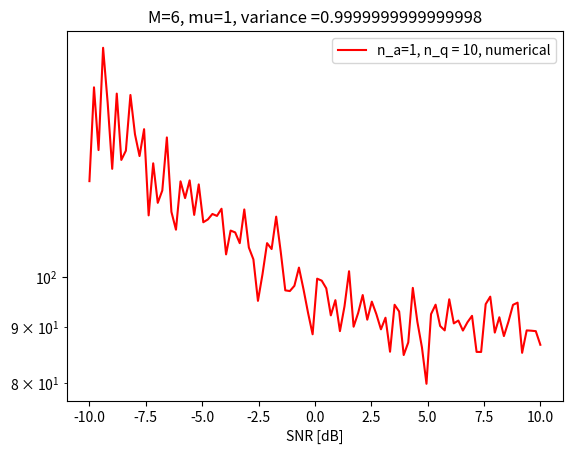

Here is the Python script that generated this plot:
import numpy as np
import math
from scipy.stats import norm
from matplotlib import pyplot as plt
from numpy import linalg as LA
from scipy.stats import unitary_group
import random
############################################################# Variables
sigma = np.logspace(-1,1,100)
thresh_space = np.linspace(-5,5,100)
M = 6
mu = 1
sigma_teta = math.sqrt(1)*(1/math.sqrt(2))
rho_q = 1
rho_a = 1
n_a = [1,1,2,2]
n_q = [10,40,10,40]
sim = pow(10,1)
########Teta
real_teta = np.random.normal(mu, sigma_teta,M)
im_teta = np.random.normal(mu, sigma_teta,M)
teta = real_teta + 1j*im_teta
teta = teta.reshape(M,1)
############################################################# Matrices
def Matrix(na,nq): #new model
    H_mat = np.zeros((na*M,M), complex)
    G_mat = np.zeros((nq*M,M), complex)
    for i in range(0,na*M,M):
        if M>1:
            H_mat[i:M+i,:] = math.sqrt(rho_a)*unitary_group.rvs(M)
        else:
            x1 = random.random()
            y1 = math.sqrt(1 - pow(x1, 2))
            H_mat[i:M + i, :] = math.sqrt(rho_a)*(x1+1j*y1)
    for i in range(0,nq*M,M):
        if M > 1:
            G_mat[i:M+i,:] = math.sqrt(rho_q)*unitary_group.rvs(M)
        else:
            x2 = random.random()
            y2 = np.sqrt(1 - np.power(x2, 2))
            G_mat[i:M + i, :] = math.sqrt(rho_a)*(x2 + 1j * y2)
    return H_mat, G_mat
############################################################# Threshold
def thresh_random(n_q,Mat, observ): #random
    N_q = M*n_q
    real = np.random.normal(mu, sigma_teta, (M,observ))
    im = np.random.normal(mu, sigma_teta, (M,observ))
    teta_hat = real + 1j * im
    G_teta = Mat@teta_hat #G_teta = G_mat @ teta_hat
    r_hold = G_teta.real
    im_hold = G_teta.imag
    thresh_re = np.mean(r_hold,axis = 1)
    thresh_im = np.mean(im_hold,axis = 1)
    threshold_real = thresh_re*np.ones(N_q)
    threshold_im = thresh_im*np.ones(N_q)
    return threshold_real.reshape(N_q,1), threshold_im.reshape(N_q,1)

############################################################# Samples
def x(sigma, n_a,n_q, matrix,observ,naive): #the observations- function of teta
    sigma_w_a = sigma * (1 / math.sqrt(2))
    real_w_a = np.random.normal(mu, sigma_w_a, M*n_a)
    im_w_a = np.random.normal(mu, sigma_w_a, M*n_a)
    w_a = real_w_a + 1j * im_w_a
    w_a = w_a.reshape(M*n_a, 1)

    sigma_w_q = sigma * (1 / math.sqrt(2))
    real_w_q = np.random.normal(mu, sigma_w_q, M*n_q)
    im_w_q = np.random.normal(mu, sigma_w_q, M*n_q)
    w_q = real_w_q + 1j * im_w_q
    w_q = w_q.reshape(M*n_q, 1)

    x_a = matrix[0]@teta + w_a
    y = matrix[1]@teta + w_q
    if naive == 0:
        x_q = (1 / math.sqrt(2)) * (np.sign(y.real - (thresh_random(n_q,M,matrix[1], observ)[0]) +
                                1j * np.sign(y.imag - ((thresh_random(n_q,M,matrix[1], observ)[1])))))
    if naive == 1:
        x_q = (1 / math.sqrt(2)) * (np.sign(y.real)+1j * np.sign(y.imag))
    return x_a.reshape(M*n_a, ), x_q.reshape(M*n_q, )

def samp(sigma, n_a,n_q, matrix, observ,naive): #samples
    sigma_teta_samp = (1/math.sqrt(2))
    real_teta_samp = np.random.normal(mu, sigma_teta_samp, (M,observ))
    im_teta_samp = np.random.normal(mu, sigma_teta_samp, (M,observ))
    teta_samp = real_teta_samp + 1j*im_teta_samp

    sigma_w_a_samp = sigma * (1 / math.sqrt(2))
    real_w_a_samp = np.random.normal(mu, sigma_w_a_samp, (M*n_a,observ))
    im_w_a_samp = np.random.normal(mu, sigma_w_a_samp, (M*n_a,observ))
    w_a_samp = real_w_a_samp + 1j * im_w_a_samp

    sigma_w_q_samp = sigma * (1 / math.sqrt(2))
    real_w_q_samp = np.random.normal(mu, sigma_w_q_samp,(M*n_q,observ))
    im_w_q_samp = np.random.normal(mu, sigma_w_q_samp,(M*n_q,observ))
    w_q_samp = real_w_q_samp + 1j * im_w_q_samp

    x_a_samp = (matrix[0]@teta_samp)+w_a_samp
    y_samp = (matrix[1]@teta_samp) + w_q_samp
    if naive == 0:
        x_q_samp = (1 / math.sqrt(2)) * (np.sign(y_samp.real - (thresh_random(n_q, M, matrix[1], observ)[0]) +
                                            1j * np.sign(y_samp.imag - ((thresh_random(n_q, M, matrix[1], observ)[1])))))
    if naive == 1:
        x_q_samp = (1 / math.sqrt(2)) * (np.sign(y_samp.real)+1j * np.sign(y_samp.imag))
    return x_a_samp, x_q_samp, teta_samp.reshape(M,observ)

def samp_teta(observ): #samples- for CRB function
    sigma_teta_samp = (1 / math.sqrt(2))
    real_teta_samp = np.random.normal(mu, sigma_teta_samp, (M, observ))
    im_teta_samp = np.random.normal(mu, sigma_teta_samp, (M, observ))
    teta_samp = real_teta_samp + 1j * im_teta_samp
    return  teta_samp.reshape(M,observ)

def covariance(v1,v2):  #TODO GPT?
    normv1 = np.mean(v1,1)
    normv2 = np.mean(v2,1)
    v = v1-normv1.reshape(np.shape(v1)[0],1)
    u = v2 -normv2.reshape(np.shape(v2)[0],1)
    result = [v[:,i].reshape(np.shape(v)[0], 1)@u[:,i].transpose().reshape(1, np.shape(u)[0]) for i in range(np.shape(v)[1])]
    return np.mean(result,0)
############################################################# MSE/Frobenius
def MSE_zertothresh_analytic(sigma, n_a,n_q):
    alpha = (2 / math.pi) * math.acos(rho_q / (rho_q + pow(sigma, 2)))
    beta = (1-alpha)/rho_q
    first = (rho_a*n_a)/(rho_a*n_a+pow(sigma, 2))
    second = (2*rho_q*n_q*pow(sigma,4))/(math.pi*(rho_q+pow(sigma, 2))*(alpha+beta*rho_q*n_q)*pow(rho_a*n_a+pow(sigma, 2),2))
    return math.sqrt(M)*(1-first-second) #Frobenius  norm

def MSE_general_numerical(sigma, n_a,n_q, matrix, observ,naive=1): #TODO: simulations, check it
    cov = np.zeros((observ, M, M))
    for i in range(observ):
        x_a_vec, x_q_vec, teta_vec = samp(sigma, n_a,n_q, matrix, observ,naive)
        mat1 = np.concatenate((covariance(x_a_vec,x_a_vec), covariance(x_a_vec,x_q_vec)),axis=1)
        mat2 = np.concatenate((covariance(x_q_vec,x_a_vec), covariance(x_q_vec,x_q_vec)),axis=1)
        cov_x = np.concatenate((mat1, mat2),axis=0)
        cov_teta_x = np.concatenate((covariance(teta_vec,x_a_vec), covariance(teta_vec,x_q_vec)),axis=1)
        cov_x_inv =LA.pinv(cov_x) #TODO check it

        mu_xq = np.mean(x_q_vec, 1)
        x_a, x_q = x(sigma, n_a, n_q, matrix, observ, naive) #the actually observations
        x_a_vec_norm = x_a - matrix[0]@((mu+1j*mu)*np.ones(M))
        x_q_vec_norm = x_q - mu_xq #TODO - analytic expression for mu_xq
        x_vec_norm = np.concatenate((x_a_vec_norm, x_q_vec_norm), axis=0)
        teta_hat = mu*np.ones(M) + (cov_teta_x@cov_x_inv@x_vec_norm)
        cov[i,:,:] = ((teta_hat-teta)@((teta_hat-teta).conjugate().T))
    cov_matrix = np.mean(cov,0)
    return LA.norm(cov_matrix, "fro")

# def MSE_zertothresh_numerical(sigma, n_a, n_q, matrix, observ, naive=1):  # TODO
#     MSE = np.zeros((observ, M, M))
#     for i in range(observ):
#         x_a, x_q = x(sigma, n_a, n_q, matrix, observ, naive)  # function of teta
#         alpha = (2 / math.pi) * math.acos(rho_q / (rho_q + pow(sigma, 2)))
#         C = (2 * rho_q * rho_a * n_a) / (math.pi * (rho_q + pow(sigma, 2)) * (rho_a * n_a + pow(sigma, 2)))
#         w_q = (pow(sigma, 2) / (pow(sigma, 2) + (rho_a * n_a))) * (
#                     (alpha + (1 - alpha) * n_q) / (alpha + ((1 - alpha - C) * n_q)))
#         w_a = 1 - ((2 * rho_q * n_q * w_q) / (math.pi * (rho_q + pow(sigma, 2)) * (alpha + (1 - alpha) * n_q)))
#         teta_a_hat = (1 / ((rho_a * n_a) + pow(sigma, 2))) * ((matrix[0].conjugate().T) @ (x_a))
#         teta_q_hat = math.sqrt(2 / (math.pi * (rho_q + pow(sigma, 2)))) * (1 / (alpha + ((1 - alpha) * n_q))) * (
#                     (matrix[1].conjugate().T) @ (x_q))
#         teta_hat = (w_q * teta_q_hat) + (w_a * teta_a_hat)
#         MSE[i, :, :] = ((teta_hat - teta) @ ((teta_hat - teta).conjugate().T))
#     cov_matrix = np.mean(MSE, 0)
#     return LA.norm(cov_matrix, "fro")
############################################################# Bounds
def thresh_G(Mat,mu):
    N_q = M * n_q
    G_teta = Mat@(mu*np.ones(M))
    return G_teta.real.reshape(N_q, 1), G_teta.imag.reshape(N_q, 1)

def CRB(sigma, n_a, n_q,matrix, observ, thresh, naive=1):
    teta_samp = samp_teta(observ)
    g_teta = matrix[1] @ teta_samp

    if naive==1:
        zeta_real = (math.sqrt(2) / sigma * (g_teta.real-thresh*np.ones((M*n_q,1))))
        zeta_im = (math.sqrt(2) / sigma * (g_teta.imag-thresh*np.ones((M*n_q,1))))
    else:
        G_teta=matrix[1]@((mu+1j*mu)*np.ones(M))
        zeta_real = (math.sqrt(2) / sigma * (g_teta.real - G_teta.real.reshape(M*n_q, 1)))
        zeta_im = (math.sqrt(2) / sigma * (g_teta.imag - G_teta.imag.reshape(M*n_q, 1)))

    pdf_real = norm.pdf(zeta_real)
    cdf_real = norm.cdf(zeta_real)
    pdf_im = norm.pdf(zeta_im)
    cdf_im = norm.cdf(zeta_im)

    d_vec = np.divide(np.power(pdf_real, 2), np.multiply(cdf_real, (norm.cdf(-zeta_real)))) + \
            np.divide(np.power(pdf_im, 2), np.multiply(cdf_im, (norm.cdf(-zeta_im))))
    d = np.mean(d_vec, axis=1)

    J =(1 + (rho_a * n_a / pow(sigma, 2))) * np.identity(M)+\
       (1 /(2 * pow(sigma, 2)))*(matrix[1].transpose().conjugate() @ np.diag(d) @ matrix[1])
    return LA.norm((LA.inv(J)).real,"fro")
############################################################# Plot
matrix_const1 = Matrix(n_a[0],n_q[0])
# matrix_const2 = Matrix(n_a[0],n_q[1])
# matrix_const3 = Matrix(n_a[1],n_q[0])
# matrix_const4 = Matrix(n_a[1],n_q[1])

L_Estimator_numerical1 = [MSE_general_numerical(sigma[i], n_a[0],n_q[0], matrix_const1, sim) for i in range(len(sigma))]
# L_Estimator_numerical2 = [MSE_general_numerical(sigma[i], n_a[0],n_q[1], matrix_const2, sim) for i in range(len(sigma))]
# L_Estimator_numerical3 = [MSE_general_numerical(sigma[i], n_a[1],n_q[0], matrix_const3, sim) for i in range(len(sigma))]
# L_Estimator_numerical4 = [MSE_general_numerical(sigma[i], n_a[1],n_q[1], matrix_const4, sim) for i in range(len(sigma))]

# L_Estimator_analytic1 = [MSE_zertothresh_analytic(sigma[i], n_a[0],n_q[0]) for i in range(len(sigma))]
# L_Estimator_analytic2 = [MSE_zertothresh_analytic(sigma[i], n_a[0],n_q[1]) for i in range(len(sigma))]
# L_Estimator_analytic3 = [MSE_zertothresh_analytic(sigma[i], n_a[1],n_q[0]) for i in range(len(sigma))]
# L_Estimator_analytic4 = [MSE_zertothresh_analytic(sigma[i], n_a[1],n_q[1]) for i in range(len(sigma))]

#CRB2 = [CRB(sigma[i],n_a[0],n_q[0],matrix_const1,sim,mu,1) for i in range(len(thresh_space))]
#CRB4 = [CRB(sigma[i],n_a[0],n_q[1],matrix_const2,sim,mu,1) for i in range(len(thresh_space))]
#CRB6 = [CRB(sigma[i],n_a[0],n_q[0],matrix_const3,sim,mu,0) for i in range(len(thresh_space))]
#CRB8 = [CRB(sigma[i],n_a[0],n_q[1],matrix_const4,sim,mu,0) for i in range(len(thresh_space))]
######################
list_of_colors = ['red']#,'blue','pink','black']

# list_of_functions = [CRB2,CRB4,CRB6,CRB8]
# for i in range(len(list_of_functions)):
#     plt.plot(10*np.log10(1/sigma), list_of_functions[i],"*", color=list_of_colors[i], label='n_a={}, n_q = {}, CRB'.format(n_a[i], n_q[i]))

list_of_functions1 = [L_Estimator_numerical1]#,L_Estimator_numerical2,L_Estimator_numerical3,L_Estimator_numerical4]
for i in range(len(list_of_functions1)):
    plt.plot(10*np.log10(1/sigma), list_of_functions1[i], color=list_of_colors[i], label='n_a={}, n_q = {}, numerical'.format(n_a[i], n_q[i]))

# list_of_functions2 = [L_Estimator_analytic1,L_Estimator_analytic2,L_Estimator_analytic3,L_Estimator_analytic4]
# for i in range(len(list_of_functions2)):
#     plt.plot(10*np.log10(1/sigma), list_of_functions2[i] ,color=list_of_colors[i], label='n_a={}, n_q = {}, analytic'.format(n_a[i], n_q[i]))

plt.title("M={}, mu={}, variance ={}".format(M,mu,2*pow(sigma_teta,2)))
plt.yscale('log')
plt.xlabel("SNR [dB]")
plt.legend()
plt.legend()
plt.show()